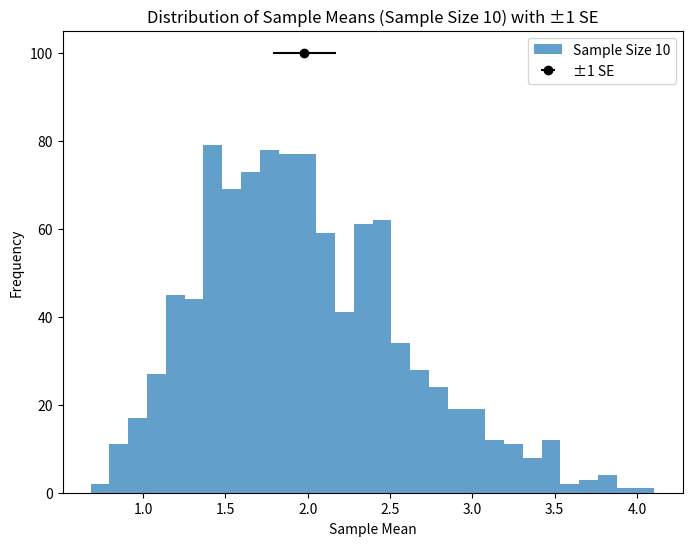
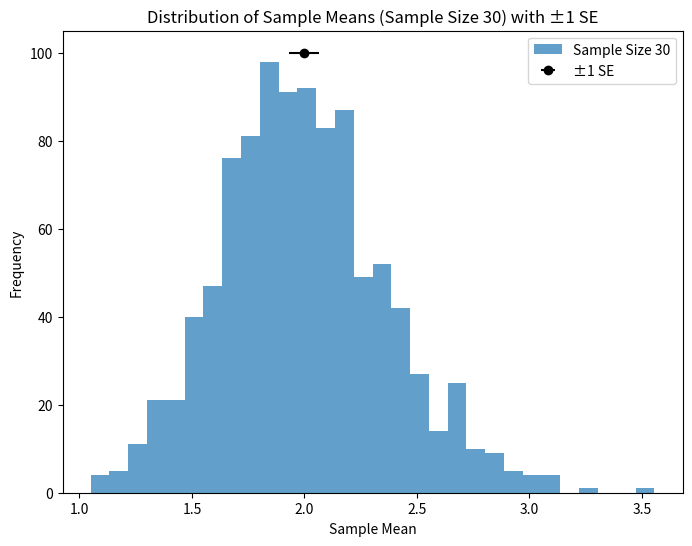
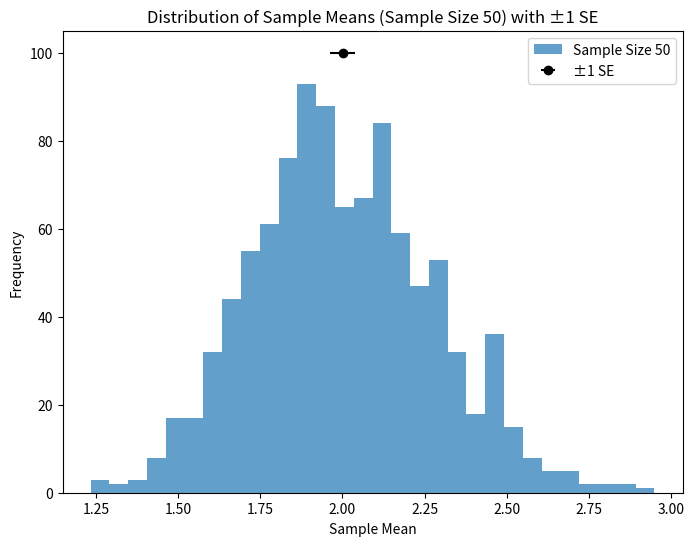

Generate these figures, in order, with matplotlib:

import numpy as np
import matplotlib.pyplot as plt

# Step 1: Generate random data following a non-normal distribution
population_data = np.random.exponential(scale=2, size=10000)  # Example: Exponential distribution

# Step 2: Sampling, Calculation, and Standard Error
sample_sizes = [10, 30, 50]  # Sample sizes to test
num_samples = 1000  # Number of samples to take 

for size in sample_sizes:
    sample_means = []
    # the number of times you're repeating the process of taking
    # a sample of a specific size from the population data and 
    # calculating the sample mean.
    for j in range(num_samples):
        sample = np.random.choice(population_data, size=size, replace=False)
        sample_mean = np.mean(sample)
        sample_means.append(sample_mean)
   
    # Calculate standard error
    std_err = np.std(sample_means, ddof=1) / np.sqrt(size)
  
    print(f"Sample Size {size}: Mean = {np.mean(sample_means)}, SE = {std_err}")
    # Step 3: Visualization with Error Bars for Standard Error
    plt.figure(figsize=(8, 6))
    plt.hist(sample_means, bins=30, alpha=0.7, label=f'Sample Size {size}')
    plt.errorbar(np.mean(sample_means), 100, xerr=std_err, fmt='o', color='black', label='±1 SE')
    plt.title(f'Distribution of Sample Means (Sample Size {size}) with ±1 SE')
    plt.xlabel('Sample Mean')
    plt.ylabel('Frequency')
    plt.legend()

plt.show()
